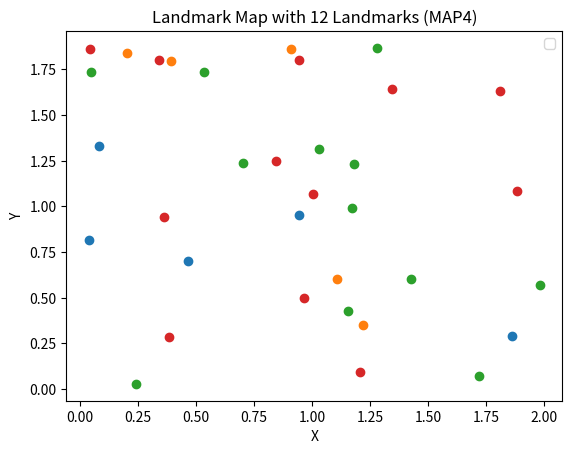

Write Python code to recreate this figure.
import os

import numpy as np
import matplotlib.pyplot as plt


def visualize_map(landmarks, title):
    plt.scatter(landmarks[:, 0], landmarks[:, 1], marker='o')
    plt.xlabel('X')
    plt.ylabel('Y')
    plt.title(title)
    plt.legend()
    plt.show()

def generate_landmark_map(num_landmarks, name):
    landmarks = np.random.rand(num_landmarks, 2) * 2  # Randomly place landmarks in [0, 2] x [0, 2]
    np.save(f"maps/landmark_{name}.npy", landmarks)
    return landmarks

# Generate maps with 5 and 12 landmarks
if __name__ == '__main__':
    if not os.path.exists("maps"):
        os.makedirs("maps")
    MAP1 = generate_landmark_map(5, 1)
    MAP2 = generate_landmark_map(5, 2)
    MAP3 = generate_landmark_map(12, 3)
    MAP4 = generate_landmark_map(12, 4)
    visualize_map(MAP1, 'Landmark Map with 5 Landmarks (MAP1)')
    visualize_map(MAP2, 'Landmark Map with 5 Landmarks (MAP2)')
    visualize_map(MAP3, 'Landmark Map with 12 Landmarks (MAP3)')
    visualize_map(MAP4, 'Landmark Map with 12 Landmarks (MAP4)')